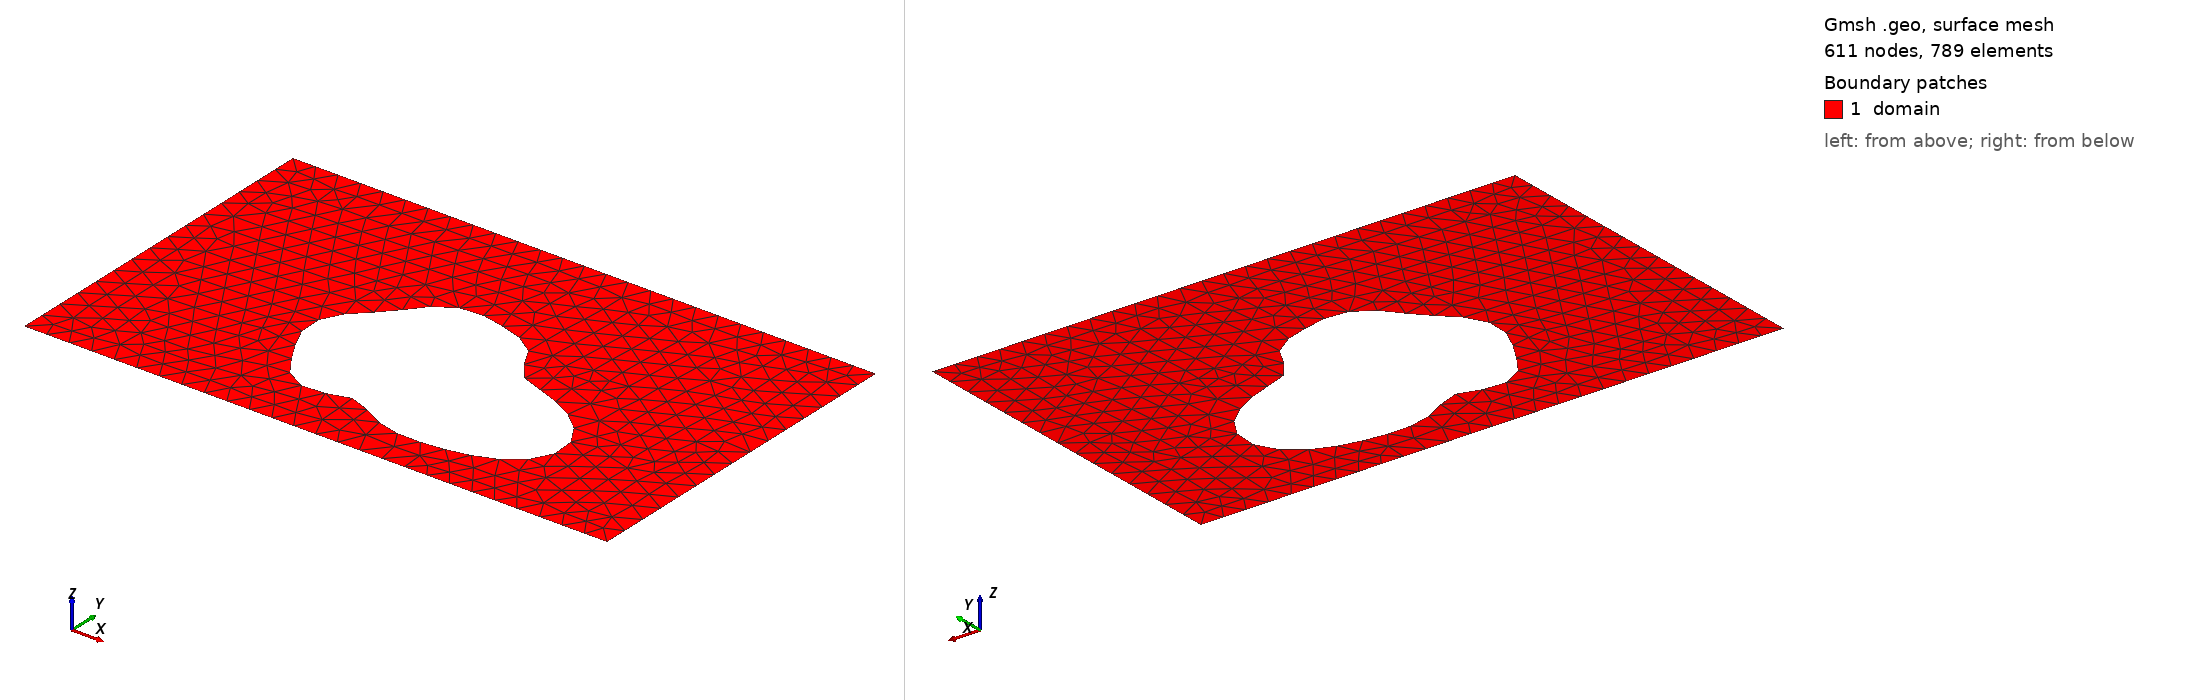

Gmsh geometry script, surface-meshed: 611 nodes, 789 surface elements. Boundary patches (legend numbers): 1 domain. Left view from above one corner, right view from below the opposite corner. Legend entries are the model's physical surfaces. The drawing asked Gmsh for element sizes between 1% and 20% of the model's largest extent; the script's own settings can give other sizes.

=== shape_21.geo (drawn) ===
SetFactory("OpenCASCADE");
lc = 0.040000;

Point(1) = {0.0000000000, -0.3000000000, 0, lc};
Point(2) = {0.4250000000, -0.3000000000, 0, lc};
Point(3) = {0.5750000000, -0.3000000000, 0, lc};
Point(4) = {1.0000000000, -0.3000000000, 0, lc};
Point(5) = {1.0000000000, 0.3000000000, 0, lc};
Point(6) = {0.5750000000, 0.3000000000, 0, lc};
Point(7) = {0.4250000000, 0.3000000000, 0, lc};
Point(8) = {0.0000000000, 0.3000000000, 0, lc};
Line(1) = {1, 2};
Line(2) = {2, 3};
Line(3) = {3, 4};
Line(4) = {4, 5};
Line(5) = {5, 6};
Line(6) = {6, 7};
Line(7) = {7, 8};
Line(8) = {8, 1};
Curve Loop(1) = {1, 2, 3, 4, 5, 6, 7, 8};
Point(9) = {0.7680186513, -0.0725458951, 0, lc};
Point(10) = {0.7578969260, -0.0624130973, 0, lc};
Point(11) = {0.7465780141, -0.0531397846, 0, lc};
Point(12) = {0.7343765325, -0.0448056045, 0, lc};
Point(13) = {0.7216244786, -0.0374440261, 0, lc};
Point(14) = {0.7086564169, -0.0310415533, 0, lc};
Point(15) = {0.6957947143, -0.0255397431, 0, lc};
Point(16) = {0.6833356565, -0.0208398924, 0, lc};
Point(17) = {0.6715372187, -0.0168100741, 0, lc};
Point(18) = {0.6606091539, -0.0132940501, 0, lc};
Point(19) = {0.6507059073, -0.0101214644, 0, lc};
Point(20) = {0.6419226861, -0.0071186407, 0, lc};
Point(21) = {0.6342948111, -0.0041192712, 0, lc};
Point(22) = {0.6278002705, -0.0009743047, 0, lc};
Point(23) = {0.6223652024, 0.0024395973, 0, lc};
Point(24) = {0.6178718552, 0.0062135605, 0, lc};
Point(25) = {0.6141684394, 0.0104023315, 0, lc};
Point(26) = {0.6110801827, 0.0150226600, 0, lc};
Point(27) = {0.6084208542, 0.0200542624, 0, lc};
Point(28) = {0.6060040250, 0.0254432177, 0, lc};
Point(29) = {0.6036533804, 0.0311074852, 0, lc};
Point(30) = {0.6012114985, 0.0369440871, 0, lc};
Point(31) = {0.5985466392, 0.0428373947, 0, lc};
Point(32) = {0.5955572456, 0.0486678930, 0, lc};
Point(33) = {0.5921740339, 0.0543207787, 0, lc};
Point(34) = {0.5883597226, 0.0596937750, 0, lc};
Point(35) = {0.5841066115, 0.0647036208, 0, lc};
Point(36) = {0.5794323669, 0.0692908018, 0, lc};
Point(37) = {0.5743744753, 0.0734222314, 0, lc};
Point(38) = {0.5689838983, 0.0770917479, 0, lc};
Point(39) = {0.5633184907, 0.0803184638, 0, lc};
Point(40) = {0.5574367243, 0.0831431587, 0, lc};
Point(41) = {0.5513922073, 0.0856230552, 0, lc};
Point(42) = {0.5452293912, 0.0878254290, 0, lc};
Point(43) = {0.5389807436, 0.0898205871, 0, lc};
Point(44) = {0.5326655238, 0.0916747827, 0, lc};
Point(45) = {0.5262901585, 0.0934436332, 0, lc};
Point(46) = {0.5198500767, 0.0951665561, 0, lc};
Point(47) = {0.5133327419, 0.0968626535, 0, lc};
Point(48) = {0.5067215256, 0.0985283553, 0, lc};
Point(49) = {0.5000000000, 0.1001369923, 0, lc};
Point(50) = {0.4931562051, 0.1016403171, 0, lc};
Point(51) = {0.4861864547, 0.1029718399, 0, lc};
Point(52) = {0.4790982964, 0.1040517069, 0, lc};
Point(53) = {0.4719123210, 0.1047927307, 0, lc};
Point(54) = {0.4646626229, 0.1051070965, 0, lc};
Point(55) = {0.4573958363, 0.1049132181, 0, lc};
Point(56) = {0.4501688005, 0.1041422107, 0, lc};
Point(57) = {0.4430450301, 0.1027434782, 0, lc};
Point(58) = {0.4360902784, 0.1006889855, 0, lc};
Point(59) = {0.4293675649, 0.0979758875, 0, lc};
Point(60) = {0.4229320942, 0.0946273158, 0, lc};
Point(61) = {0.4168265128, 0.0906912647, 0, lc};
Point(62) = {0.4110769342, 0.0862376642, 0, lc};
Point(63) = {0.4056901061, 0.0813538643, 0, lc};
Point(64) = {0.4006520120, 0.0761388763, 0, lc};
Point(65) = {0.3959280855, 0.0706968064, 0, lc};
Point(66) = {0.3914650927, 0.0651299784, 0, lc};
Point(67) = {0.3871945993, 0.0595322594, 0, lc};
Point(68) = {0.3830378130, 0.0539830859, 0, lc};
Point(69) = {0.3789114761, 0.0485426288, 0, lc};
Point(70) = {0.3747343877, 0.0432484458, 0, lc};
Point(71) = {0.3704340796, 0.0381138550, 0, lc};
Point(72) = {0.3659531395, 0.0331281289, 0, lc};
Point(73) = {0.3612546943, 0.0282584700, 0, lc};
Point(74) = {0.3563266140, 0.0234535923, 0, lc};
Point(75) = {0.3511840862, 0.0186486141, 0, lc};
Point(76) = {0.3458703242, 0.0137708707, 0, lc};
Point(77) = {0.3404553064, 0.0087461866, 0, lc};
Point(78) = {0.3350325897, 0.0035051227, 0, lc};
Point(79) = {0.3297143824, -0.0020112828, 0, lc};
Point(80) = {0.3246251925, -0.0078467128, 0, lc};
Point(81) = {0.3198944788, -0.0140260639, 0, lc};
Point(82) = {0.3156488083, -0.0205534818, 0, lc};
Point(83) = {0.3120040676, -0.0274120650, 0, lc};
Point(84) = {0.3090582786, -0.0345652253, 0, lc};
Point(85) = {0.3068855284, -0.0419595676, 0, lc};
Point(86) = {0.3055314481, -0.0495290252, 0, lc};
Point(87) = {0.3050105675, -0.0571998940, 0, lc};
Point(88) = {0.3053057374, -0.0648963367, 0, lc};
Point(89) = {0.3063696633, -0.0725458951, 0, lc};
Point(90) = {0.3081284428, -0.0800845491, 0, lc};
Point(91) = {0.3104868538, -0.0874609032, 0, lc};
Point(92) = {0.3133350142, -0.0946391521, 0, lc};
Point(93) = {0.3165559334, -0.1016005810, 0, lc};
Point(94) = {0.3200334145, -0.1083434747, 0, lc};
Point(95) = {0.3236597395, -0.1148814461, 0, lc};
Point(96) = {0.3273425883, -0.1212403214, 0, lc};
Point(97) = {0.3310107000, -0.1274538471, 0, lc};
Point(98) = {0.3346178790, -0.1335585807, 0, lc};
Point(99) = {0.3381450704, -0.1395884021, 0, lc};
Point(100) = {0.3416003753, -0.1455691223, 0, lc};
Point(101) = {0.3450170232, -0.1515136660, 0, lc};
Point(102) = {0.3484494768, -0.1574182661, 0, lc};
Point(103) = {0.3519679732, -0.1632600378, 0, lc};
Point(104) = {0.3556519267, -0.1689961941, 0, lc};
Point(105) = {0.3595826949, -0.1745650390, 0, lc};
Point(106) = {0.3638362575, -0.1798887344, 0, lc};
Point(107) = {0.3684763579, -0.1848776975, 0, lc};
Point(108) = {0.3735486214, -0.1894363471, 0, lc};
Point(109) = {0.3790760870, -0.1934698082, 0, lc};
Point(110) = {0.3850564805, -0.1968910940, 0, lc};
Point(111) = {0.3914614278, -0.1996282353, 0, lc};
Point(112) = {0.3982376550, -0.2016308144, 0, lc};
Point(113) = {0.4053100792, -0.2028753902, 0, lc};
Point(114) = {0.4125865487, -0.2033693700, 0, lc};
Point(115) = {0.4199638705, -0.2031529881, 0, lc};
Point(116) = {0.4273346701, -0.2022991780, 0, lc};
Point(117) = {0.4345945702, -0.2009112788, 0, lc};
Point(118) = {0.4416491520, -0.1991186690, 0, lc};
Point(119) = {0.4484201900, -0.1970705720, 0, lc};
Point(120) = {0.4548507052, -0.1949284139, 0, lc};
Point(121) = {0.4609084799, -0.1928572229, 0, lc};
Point(122) = {0.4665877960, -0.1910166343, 0, lc};
Point(123) = {0.4719092956, -0.1895520995, 0, lc};
Point(124) = {0.4769180114, -0.1885868881, 0, lc};
Point(125) = {0.4816797468, -0.1882154218, 0, lc};
Point(126) = {0.4862761183, -0.1884983863, 0, lc};
Point(127) = {0.4907986647, -0.1894599448, 0, lc};
Point(128) = {0.4953424983, -0.1910872281, 0, lc};
Point(129) = {0.5000000000, -0.1933321150, 0, lc};
Point(130) = {0.5048550495, -0.1961151559, 0, lc};
Point(131) = {0.5099782309, -0.1993313393, 0, lc};
Point(132) = {0.5154233678, -0.2028572717, 0, lc};
Point(133) = {0.5212256293, -0.2065592443, 0, lc};
Point(134) = {0.5274013130, -0.2103015980, 0, lc};
Point(135) = {0.5339492711, -0.2139547862, 0, lc};
Point(136) = {0.5408538046, -0.2174025594, 0, lc};
Point(137) = {0.5480887247, -0.2205477713, 0, lc};
Point(138) = {0.5556221797, -0.2233164104, 0, lc};
Point(139) = {0.5634217745, -0.2256596033, 0, lc};
Point(140) = {0.5714594798, -0.2275534896, 0, lc};
Point(141) = {0.5797158371, -0.2289970344, 0, lc};
Point(142) = {0.5881830172, -0.2300080024, 0, lc};
Point(143) = {0.5968663796, -0.2306174601, 0, lc};
Point(144) = {0.6057842991, -0.2308632867, 0, lc};
Point(145) = {0.6149661694, -0.2307832521, 0, lc};
Point(146) = {0.6244486497, -0.2304082547, 0, lc};
Point(147) = {0.6342703715, -0.2297563014, 0, lc};
Point(148) = {0.6444654679, -0.2288277579, 0, lc};
Point(149) = {0.6550564038, -0.2276022989, 0, lc};
Point(150) = {0.6660466718, -0.2260378597, 0, lc};
Point(151) = {0.6774139618, -0.2240717332, 0, lc};
Point(152) = {0.6891044108, -0.2216237921, 0, lc};
Point(153) = {0.7010284921, -0.2186016440, 0, lc};
Point(154) = {0.7130590093, -0.2149073737, 0, lc};
Point(155) = {0.7250315324, -0.2104453956, 0, lc};
Point(156) = {0.7367474508, -0.2051308381, 0, lc};
Point(157) = {0.7479796365, -0.1988978309, 0, lc};
Point(158) = {0.7584805308, -0.1917070520, 0, lc};
Point(159) = {0.7679922817, -0.1835519328, 0, lc};
Point(160) = {0.7762584045, -0.1744630013, 0, lc};
Point(161) = {0.7830363117, -0.1645099675, 0, lc};
Point(162) = {0.7881099678, -0.1538013097, 0, lc};
Point(163) = {0.7913018937, -0.1424812923, 0, lc};
Point(164) = {0.7924837551, -0.1307245313, 0, lc};
Point(165) = {0.7915848389, -0.1187283966, 0, lc};
Point(166) = {0.7885978362, -0.1067037000, 0, lc};
Point(167) = {0.7835815047, -0.0948642436, 0, lc};
Point(168) = {0.7766599730, -0.0834158951, 0, lc};
Spline(9) = {9, 10, 11, 12, 13, 14, 15, 16, 17, 18, 19, 20, 21, 22, 23, 24, 25, 26, 27, 28, 29, 30, 31, 32, 33, 34, 35, 36, 37, 38, 39, 40, 41, 42, 43, 44, 45, 46, 47, 48, 49, 50, 51, 52, 53, 54, 55, 56, 57, 58, 59, 60, 61, 62, 63, 64, 65, 66, 67, 68, 69, 70, 71, 72, 73, 74, 75, 76, 77, 78, 79, 80, 81, 82, 83, 84, 85, 86, 87, 88, 89, 90, 91, 92, 93, 94, 95, 96, 97, 98, 99, 100, 101, 102, 103, 104, 105, 106, 107, 108, 109, 110, 111, 112, 113, 114, 115, 116, 117, 118, 119, 120, 121, 122, 123, 124, 125, 126, 127, 128, 129, 130, 131, 132, 133, 134, 135, 136, 137, 138, 139, 140, 141, 142, 143, 144, 145, 146, 147, 148, 149, 150, 151, 152, 153, 154, 155, 156, 157, 158, 159, 160, 161, 162, 163, 164, 165, 166, 167, 168, 9};
Curve Loop(2) = {9};
Plane Surface(1) = {1, 2};

Physical Surface("domain")          = {1};
Physical Curve("contact_source")   = {8};
Physical Curve("contact_drain")    = {4};
Physical Curve("probe_A")          = {6};
Physical Curve("probe_B")          = {2};
Physical Curve("walls")            = {1, 3, 5, 7, 9};
